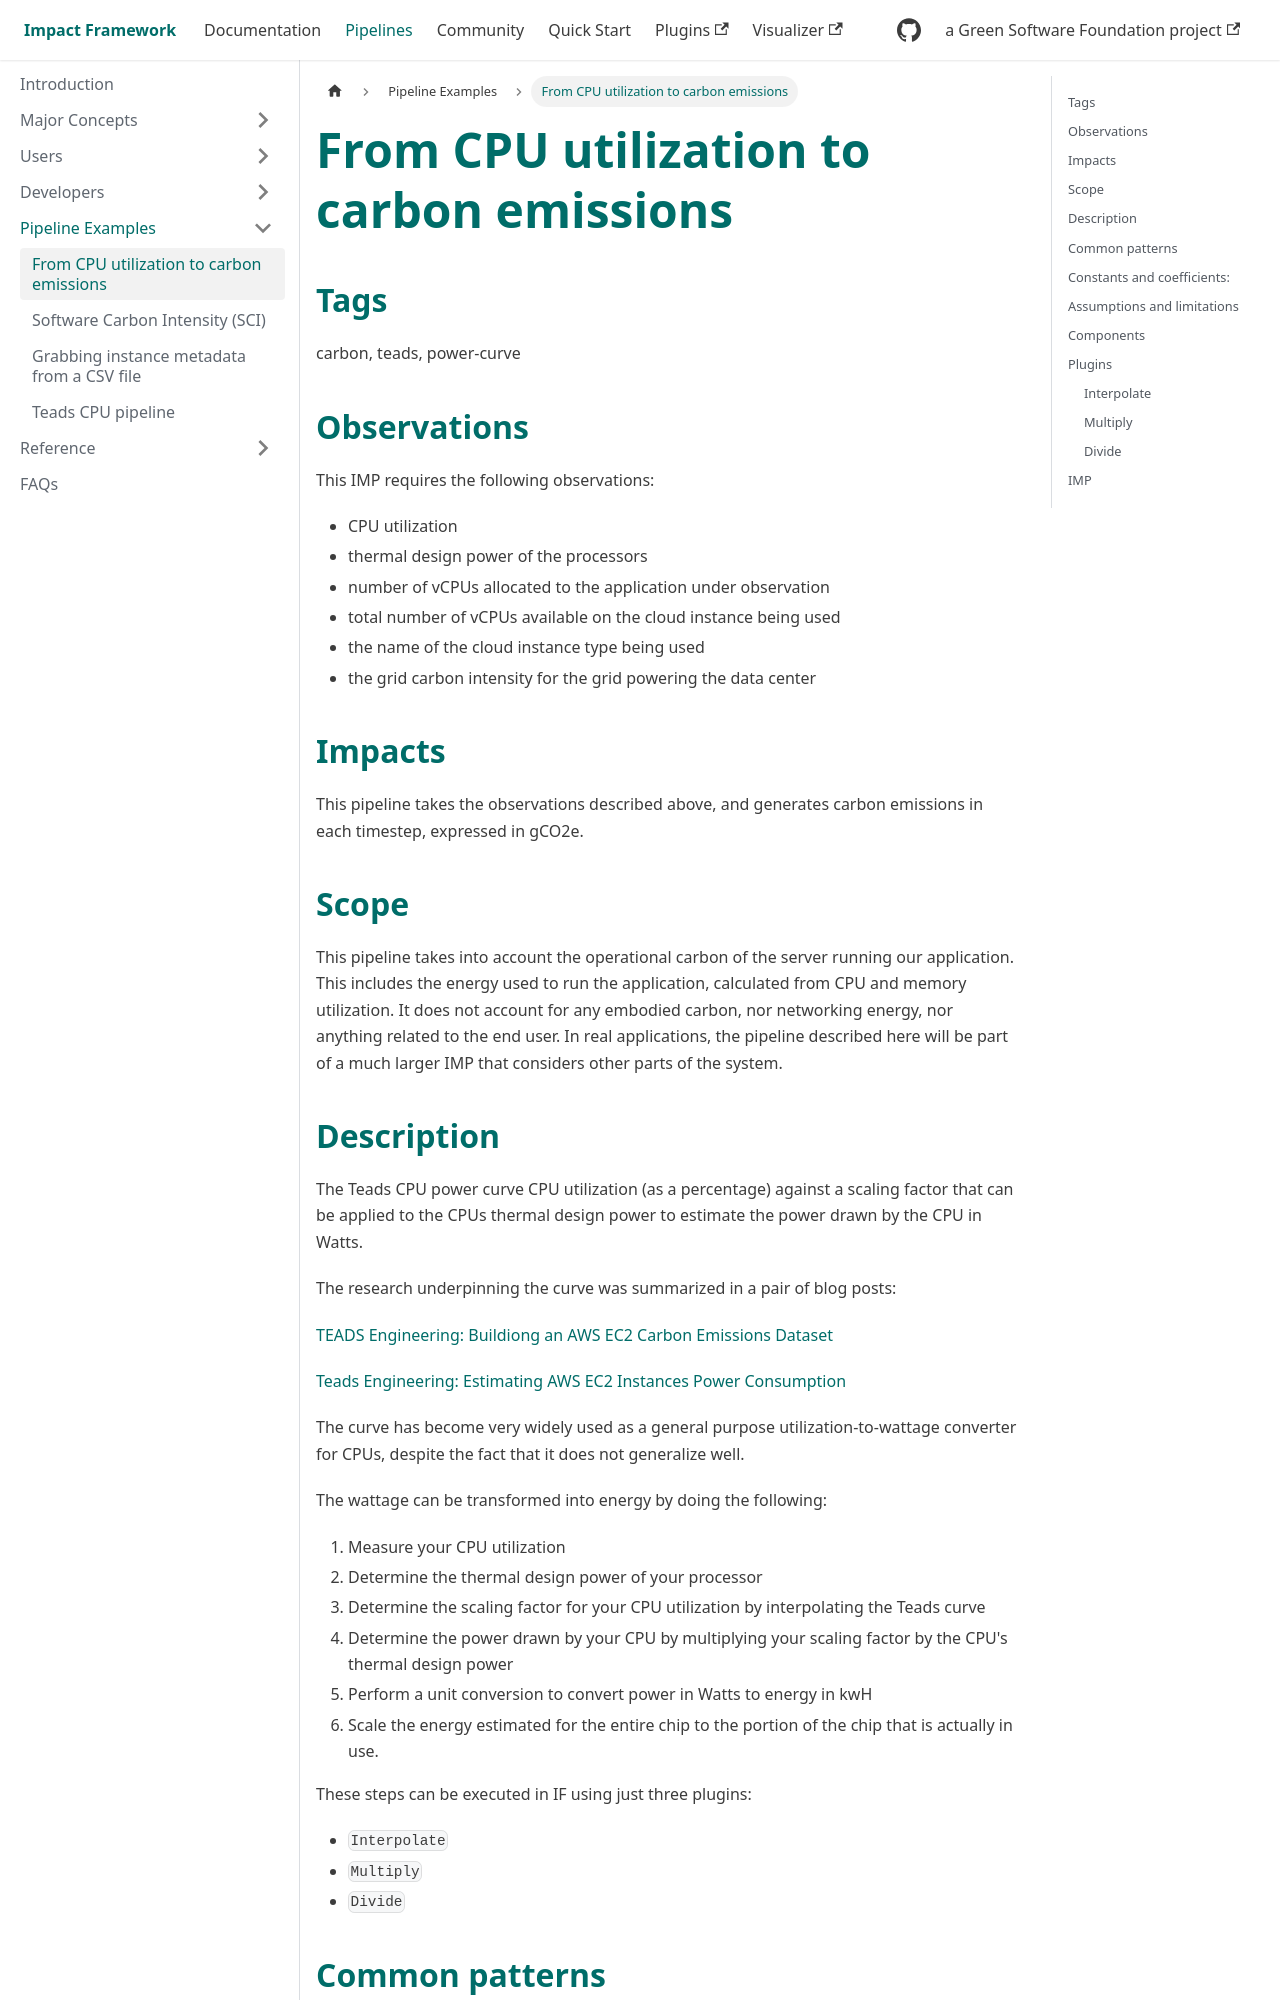

repository: Green-Software-Foundation/if-docs · page: pipelines/cpu-to-carbon/index.html · generator: docusaurus

---
sidebar_position: 1
---

# From CPU utilization to carbon emissions

## Tags

carbon, teads, power-curve

## Observations

This IMP requires the following observations:

- CPU utilization
- thermal design power of the processors
- number of vCPUs allocated to the application under observation
- total number of vCPUs available on the cloud instance being used
- the name of the cloud instance type being used
- the grid carbon intensity for the grid powering the data center

## Impacts

This pipeline takes the observations described above, and generates carbon emissions in each timestep, expressed in gCO2e.

## Scope

This pipeline takes into account the operational carbon of the server running our application. This includes the energy used to run the application, calculated from CPU and memory utilization. It does not account for any embodied carbon, nor networking energy, nor anything related to the end user. In real applications, the pipeline described here will be part of a much larger IMP that considers other parts of the system.

## Description

The Teads CPU power curve CPU utilization (as a percentage) against a scaling factor that can be applied to the CPUs thermal design power to estimate the power drawn by the CPU in Watts.

The research underpinning the curve was summarized in a pair of blog posts:

[TEADS Engineering: Buildiong an AWS EC2 Carbon Emissions Dataset](https://medium.com/teads-engineering/building-an-aws-ec2-carbon-emissions-dataset-3f0fd76c98ac)

[Teads Engineering: Estimating AWS EC2 Instances Power Consumption](https://medium.com/teads-engineering/estimating-aws-ec2-instances-power-consumption-c9745e347959)

The curve has become very widely used as a general purpose utilization-to-wattage converter for CPUs, despite the fact that it does not generalize well.

The wattage can be transformed into energy by doing the following:

1. Measure your CPU utilization
2. Determine the thermal design power of your processor
3. Determine the scaling factor for your CPU utilization by interpolating the Teads curve
4. Determine the power drawn by your CPU by multiplying your scaling factor by the CPU's thermal design power
5. Perform a unit conversion to convert power in Watts to energy in kwH
6. Scale the energy estimated for the entire chip to the portion of the chip that is actually in use.

These steps can be executed in IF using just three plugins:

- `Interpolate`
- `Multiply`
- `Divide`
